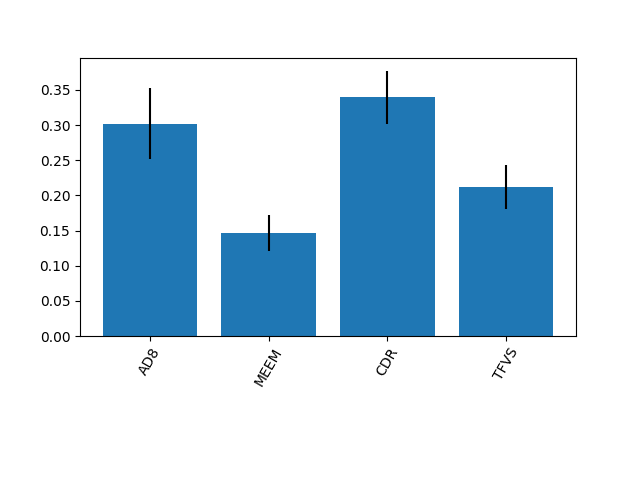

Values plotted in this chart, from the file beside it:
0.30219471662764824, 0.1467107728459464, 0.3394028861215567, 0.2116916244048486
0.05093, 0.02559, 0.03775, 0.03125
